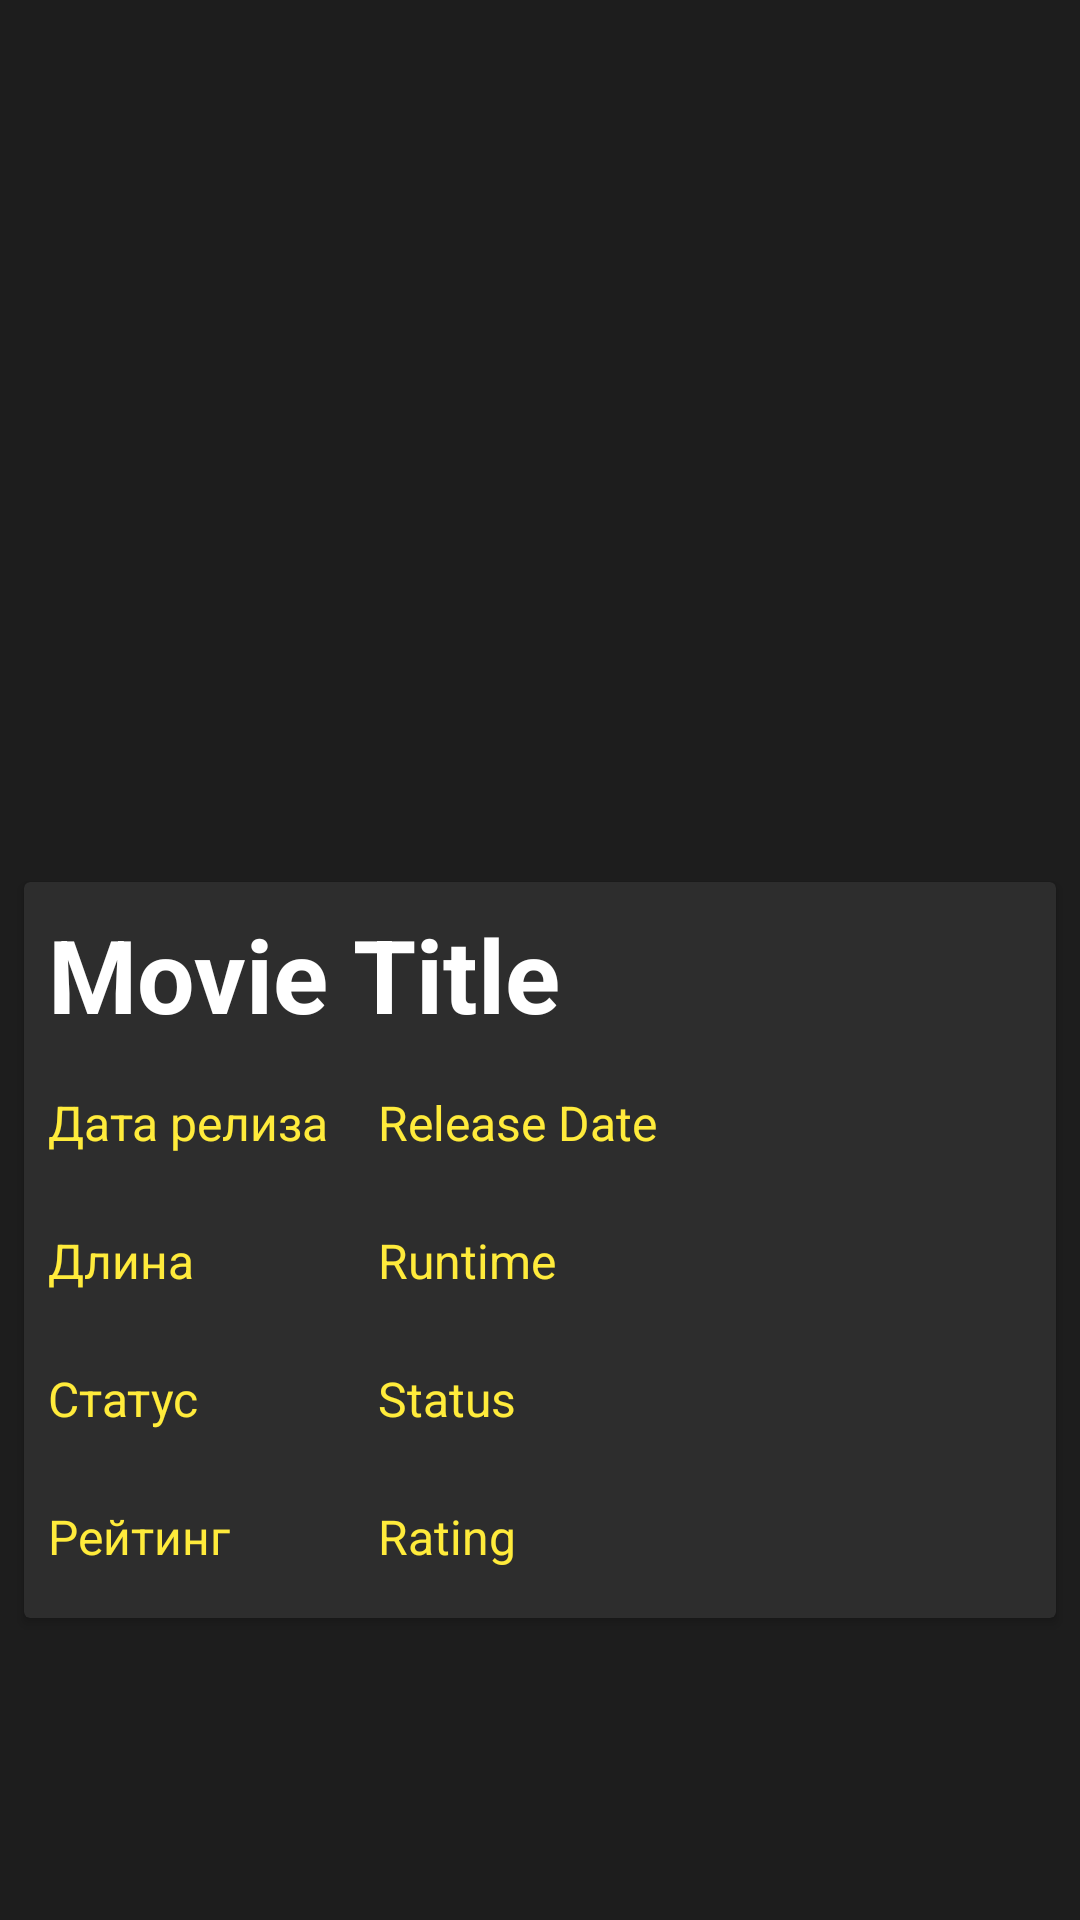

Write the Android layout XML for this screen, with the resource values it uses.
<!-- AndroidManifest.xml: application theme Theme.MovieCatalogApp -->
<!-- res/layout/details_fragment.xml -->
<?xml version="1.0" encoding="utf-8"?>
<androidx.constraintlayout.widget.ConstraintLayout
    xmlns:app="http://schemas.android.com/apk/res-auto"
    xmlns:android="http://schemas.android.com/apk/res/android"
    xmlns:tools="http://schemas.android.com/tools"
    android:layout_width="match_parent"
    android:layout_height="match_parent"
    android:background="@color/pale_black"
    tools:context=".ui.details.DetailsFragment">
    <ImageView
        android:id="@+id/movie_poster"
        android:layout_width="391dp"
        android:layout_height="278dp"
        android:scaleType="centerCrop"
        android:layout_margin="8dp"
        app:layout_constraintRight_toRightOf="parent"
        app:layout_constraintLeft_toLeftOf="parent"
        app:layout_constraintStart_toStartOf="parent"
        app:layout_constraintTop_toTopOf="parent"
        tools:srcCompat="@tools:sample/avatars" />
    <androidx.cardview.widget.CardView
        android:layout_width="match_parent"
        android:layout_height="wrap_content"
        app:cardBackgroundColor="@color/dark_grey"
        android:layout_margin="8dp"
        app:layout_constraintTop_toBottomOf="@id/movie_poster">
        <LinearLayout
            android:layout_width="match_parent"
            android:layout_height="match_parent"
            android:orientation="vertical">
            <TextView
                android:id="@+id/movie_title"
                android:layout_width="wrap_content"
                android:layout_height="wrap_content"
                android:layout_margin="8dp"
                android:maxLines="2"
                android:text="Movie Title"
                android:textColor="@color/white"
                android:textSize="34sp"
                android:textStyle="bold" />
            <LinearLayout
                android:layout_width="match_parent"
                android:layout_height="match_parent"
                android:orientation="horizontal">
                <TextView
                    android:id="@+id/field_moviename"
                    android:layout_width="94dp"
                    android:layout_height="30dp"
                    android:layout_margin="8dp"
                    android:layout_marginTop="12dp"
                    android:textColor="#FFEB3B"
                    android:textSize="16sp"
                    android:text="Дата релиза" />
                <TextView
                    android:id="@+id/movie_release_date"
                    android:layout_width="94dp"
                    android:layout_height="30dp"
                    android:layout_margin="8dp"
                    android:layout_marginTop="12dp"
                    android:text="Release Date"
                    android:textColor="#FFEB3B"
                    android:textSize="16sp" />
            </LinearLayout>


            <LinearLayout
                android:layout_width="match_parent"
                android:layout_height="match_parent"
                android:orientation="horizontal">
                <TextView
                    android:id="@+id/field_movieruntime"
                    android:layout_width="94dp"
                    android:layout_height="30dp"
                    android:layout_margin="8dp"
                    android:layout_marginTop="12dp"
                    android:text="Длина"
                    android:textColor="#FFEB3B"
                    android:textSize="16sp" />
                <TextView
                android:id="@+id/movie_runtime"
                android:layout_width="94dp"
                android:layout_height="30dp"
                android:layout_margin="8dp"
                android:layout_marginTop="12dp"
                android:text="Runtime"
                android:textColor="#FFEB3B"
                android:textSize="16sp" />
        </LinearLayout>
            <LinearLayout
                android:layout_width="match_parent"
                android:layout_height="match_parent"
                android:orientation="horizontal">
                <TextView
                    android:id="@+id/field_moviestatus"
                    android:layout_width="94dp"
                    android:layout_height="30dp"
                    android:layout_margin="8dp"
                    android:layout_marginTop="12dp"
                    android:text="Статус"
                    android:textColor="#FFEB3B"
                    android:textSize="16sp" />
        <TextView
                android:id="@+id/movie_status"
                android:layout_width="94dp"
                android:layout_height="30dp"
                android:layout_margin="8dp"
                android:layout_marginTop="12dp"
                android:text="Status"
                android:textColor="#FFEB3B"
                android:textSize="16sp" />
    </LinearLayout>
            <LinearLayout
                android:layout_width="match_parent"
                android:layout_height="match_parent"
                android:orientation="horizontal">
                <TextView
                    android:id="@+id/field_movievote"
                    android:layout_width="94dp"
                    android:layout_height="30dp"
                    android:layout_margin="8dp"
                    android:layout_marginTop="12dp"
                    android:text="Рейтинг"
                    android:textColor="#FFEB3B"
                    android:textSize="16sp" />
    <TextView
                android:id="@+id/movie_vote_average"
                android:layout_width="94dp"
                android:layout_height="30dp"
                android:layout_margin="8dp"
                android:layout_marginTop="12dp"
                android:text="Rating"
                android:textColor="#FFEB3B"
                android:textSize="16sp" />
</LinearLayout>

    </LinearLayout>

    </androidx.cardview.widget.CardView>

</androidx.constraintlayout.widget.ConstraintLayout>
<!-- resources referenced by this layout -->
<resources>
  <color name="dark_grey">#2D2D2D</color>
  <color name="pale_black">#1D1D1D</color>
  <color name="white">#FFFFFF</color>
  <style name="Theme.MovieCatalogApp" parent="Theme.MaterialComponents.DayNight.NoActionBar">
          
          <item name="colorPrimary">@color/pale_black</item>
          <item name="colorPrimaryVariant">@color/dark_grey</item>
          <item name="colorOnPrimary">@color/white</item>
          
          <item name="colorSecondary">@color/pale_black</item>
          <item name="colorSecondaryVariant">@color/dark_grey</item>
          <item name="colorOnSecondary">@color/white</item>
          
          <item name="android:statusBarColor" tools:targetApi="l">?attr/colorPrimaryVariant</item>
          
      </style>
</resources>
